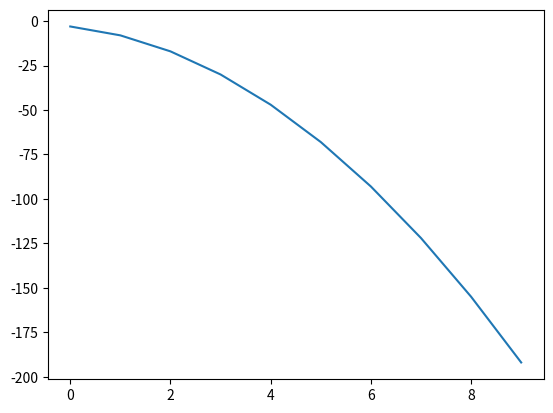

Here is the Python script that generated this plot:
import numpy as np
from matplotlib import pyplot as plt

def PolyCoefficients(x, coeffs):
    """ Returns a polynomial for ``x`` values for the ``coeffs`` provided.

    The coefficients must be in ascending order (``x**0`` to ``x**o``).
    """
    o = len(coeffs)
    print(f'# This is a polynomial of order {o}.')
    y = 0
    for i in range(o):
        y += coeffs[i]*x**i
    return y

x = np.linspace(0, 9, 10)
coeffs = [-3, -3, -2]
plt.plot(x, PolyCoefficients(x, coeffs))
plt.show()


#####
# Constructing polynomial
# p1 = np.poly1d([1, 2])
# p2 = np.poly1d([4, 9, 5, 4])

# print ("P1 : ", p1)
# print ("\n p2 : \n", p2)

# # Solve for x = 2
# print ("\n\np1 at x = 2 : ", p1(2))
# print ("p2 at x = 2 : ", p2(2))

# # Finding Roots
# print ("\n\nRoots of P1 : ", p1.r)
# print ("Roots of P2 : ", p2.r)

# # Finding Coefficients
# print ("\n\nCoefficients of P1 : ", p1.c)
# print ("Coefficients of P2 : ", p2.coeffs)

# Finding Order
# print ("\n\nOrder / Degree of P1 : ", p1.o)
# print ("Order / Degree of P2 : ", p2.order)